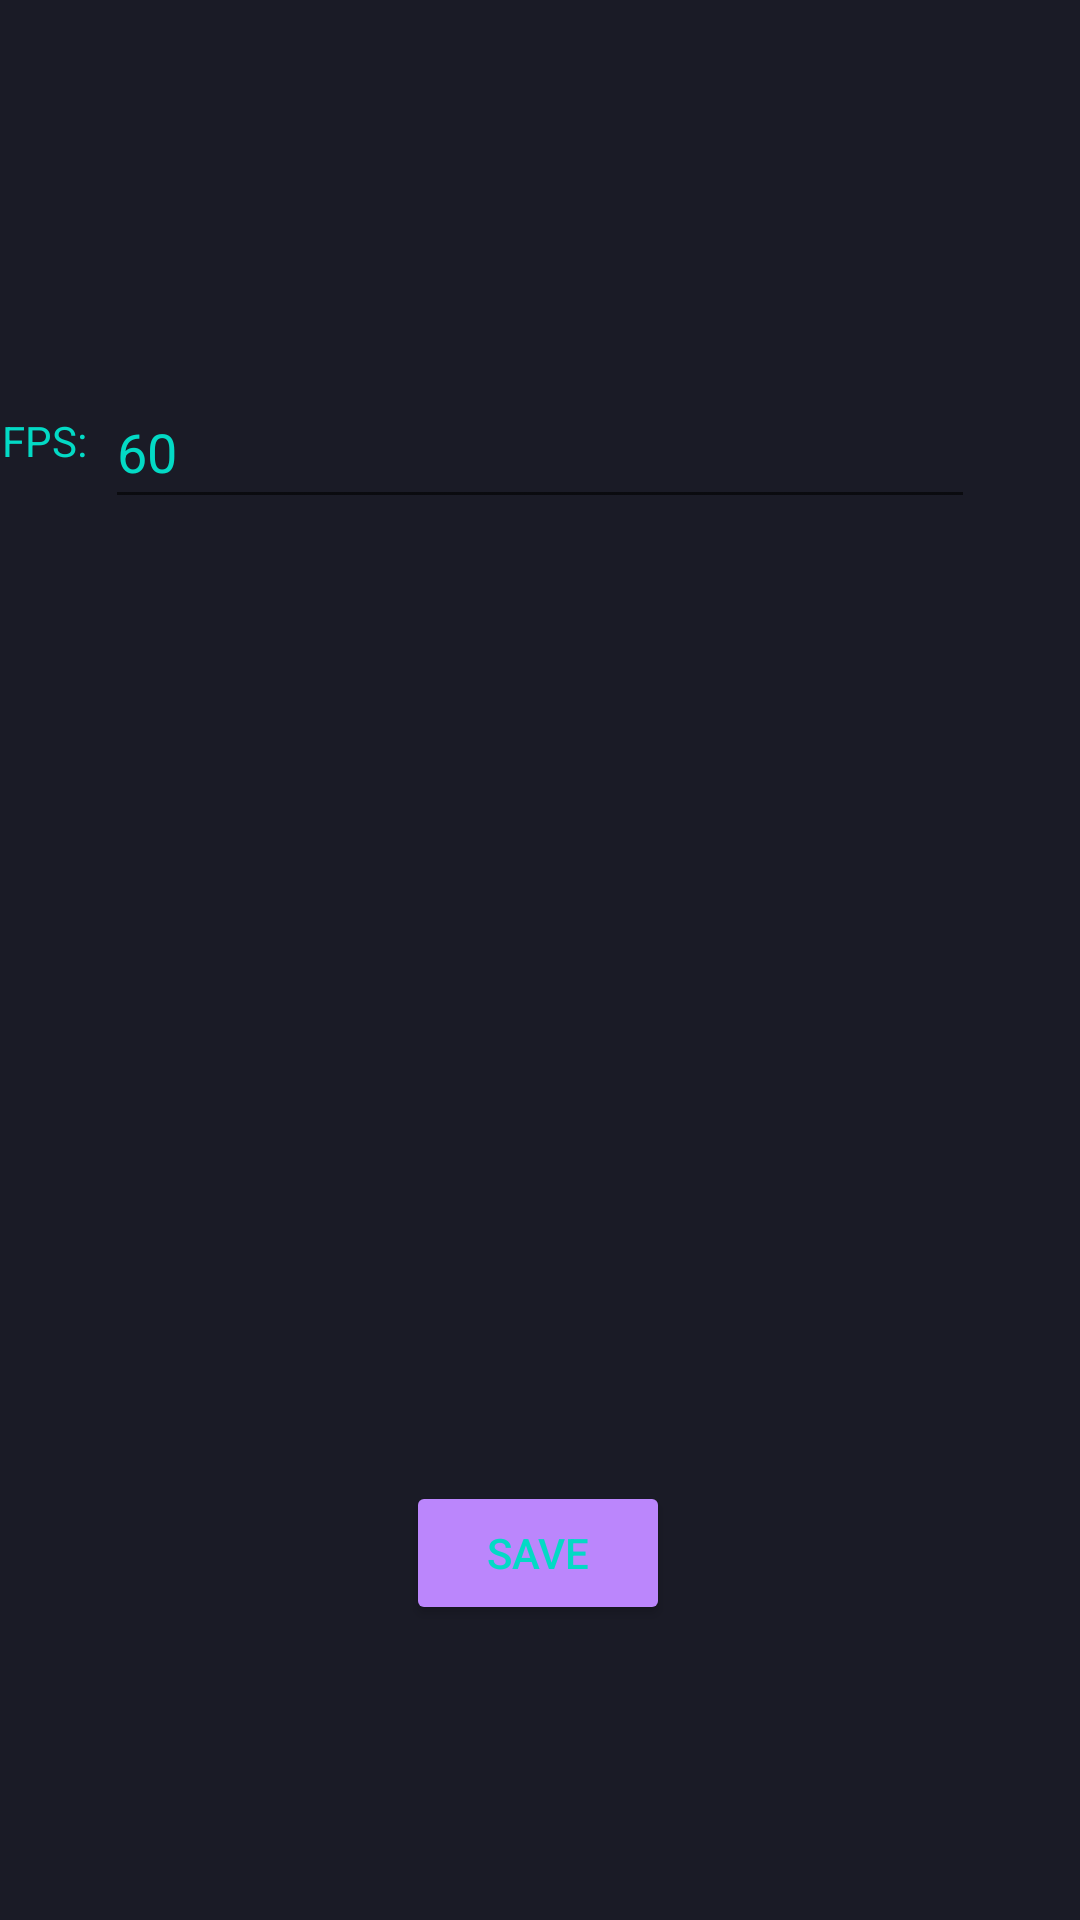

This screen was rendered from an Android layout file. Write that file and the resources it references.
<!-- AndroidManifest.xml: application theme Theme.TetrisAI -->
<!-- res/layout/activity_settings.xml -->
<?xml version="1.0" encoding="utf-8"?>
<androidx.constraintlayout.widget.ConstraintLayout xmlns:android="http://schemas.android.com/apk/res/android"
    xmlns:app="http://schemas.android.com/apk/res-auto"
    xmlns:tools="http://schemas.android.com/tools"
    android:layout_width="match_parent"
    android:layout_height="match_parent"
    android:background="@color/background"
    tools:context=".SettingsActivity">

    <EditText
        android:id="@+id/editTextFPS"
        android:layout_width="0dp"
        android:layout_height="48dp"
        android:layout_marginStart="35dp"
        android:layout_marginEnd="35dp"
        android:ems="10"
        android:inputType="number"
        android:text="60"
        android:textColor="@color/text"
        app:layout_constraintBottom_toBottomOf="parent"
        app:layout_constraintEnd_toEndOf="parent"
        app:layout_constraintHorizontal_bias="0.497"
        app:layout_constraintStart_toStartOf="parent"
        app:layout_constraintTop_toTopOf="parent"
        app:layout_constraintVertical_bias="0.211" />

    <TextView
        android:id="@+id/textView"
        android:layout_width="34dp"
        android:layout_height="24dp"
        android:text="FPS: "
        android:textColor="@color/text"
        app:layout_constraintBottom_toBottomOf="parent"
        app:layout_constraintEnd_toStartOf="@+id/editTextFPS"
        app:layout_constraintHorizontal_bias="0.617"
        app:layout_constraintStart_toStartOf="parent"
        app:layout_constraintTop_toTopOf="parent"
        app:layout_constraintVertical_bias="0.223" />

    <Button
        android:id="@+id/buttonsave"
        android:layout_width="wrap_content"
        android:layout_height="wrap_content"
        android:backgroundTint="@color/button_background"
        android:text="Save"
        android:textColor="@color/text"
        app:layout_constraintBottom_toBottomOf="parent"
        app:layout_constraintEnd_toEndOf="parent"
        app:layout_constraintHorizontal_bias="0.498"
        app:layout_constraintStart_toStartOf="parent"
        app:layout_constraintTop_toBottomOf="@+id/editTextFPS"
        app:layout_constraintVertical_bias="0.765" />

</androidx.constraintlayout.widget.ConstraintLayout>
<!-- resources referenced by this layout -->
<resources>
  <color name="background">#FF1A1B26</color>
  <color name="button_background">#FFBB86FC</color>
  <color name="text">#FF03DAC5</color>
  <style name="Theme.TetrisAI" parent="Theme.MaterialComponents.DayNight.DarkActionBar">
          
          <item name="colorPrimary">@color/purple_500</item>
          <item name="colorPrimaryVariant">@color/purple_700</item>
          <item name="colorOnPrimary">@color/white</item>
          
          <item name="colorSecondary">@color/teal_200</item>
          <item name="colorSecondaryVariant">@color/teal_700</item>
          <item name="colorOnSecondary">@color/black</item>
          
          <item name="android:statusBarColor">?attr/colorPrimaryVariant</item>
          
      </style>
  <color name="purple_500">#FF6200EE</color>
  <color name="purple_700">#FF3700B3</color>
  <color name="white">#FFFFFFFF</color>
  <color name="teal_200">#FF03DAC5</color>
  <color name="teal_700">#FF018786</color>
  <color name="black">#FF000000</color>
</resources>
